The GitHub repository ohidreza0/299_plantSnap contains a labelled image folder "ds_xs_f" with 13 categories: bacterial leaf blight, bacterial leaf streak, bacterial panicle blight, black stem borer, blast, brown spot, downy mildew, hispa, leaf roller, normal, tungro, white stem borer, yellow stem borer. Examples follow, each with its label.

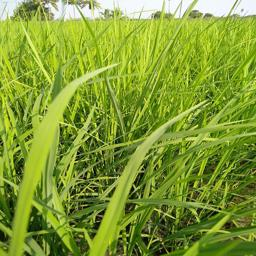
Label: normal

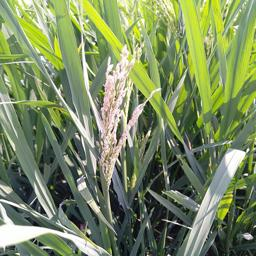
Label: black stem borer

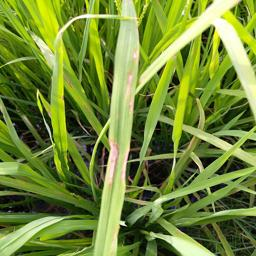
Label: blast

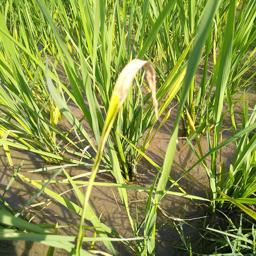
Label: downy mildew

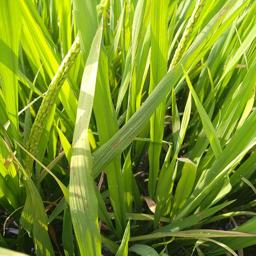
Label: brown spot

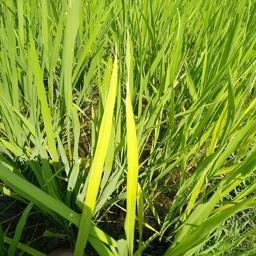
Label: tungro
